Image classification data set "dataset" (dyy603/xulaixiang-Microalgae-Spectral-Classification on GitHub). Class labels (5): Aeruginosa, Dunaliella salina, flat algae, Nannochloropsis, Synechocystis sp.

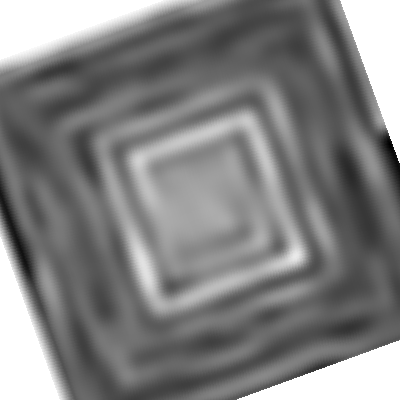
Label: Synechocystis sp

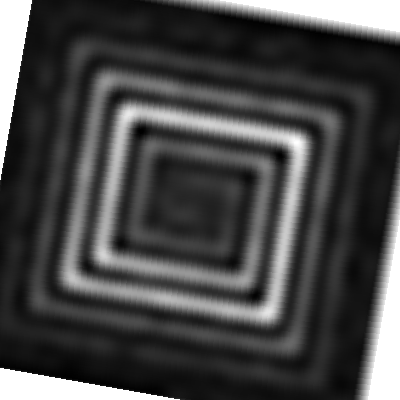
Label: flat algae

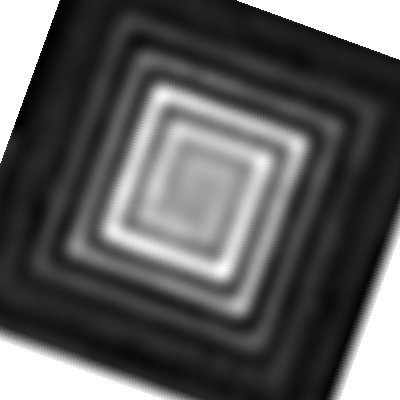
Label: Aeruginosa

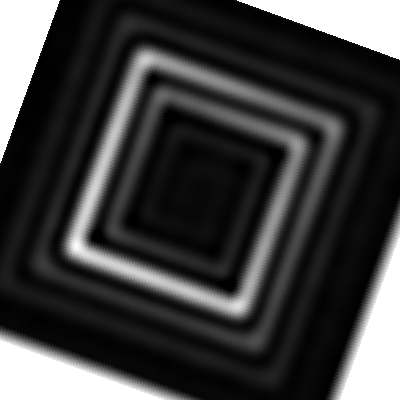
Label: Nannochloropsis

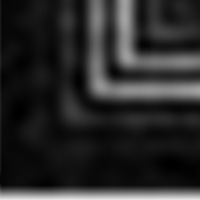
Label: Dunaliella salina

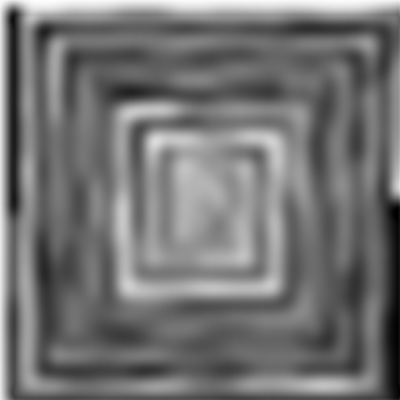
Label: Synechocystis sp
